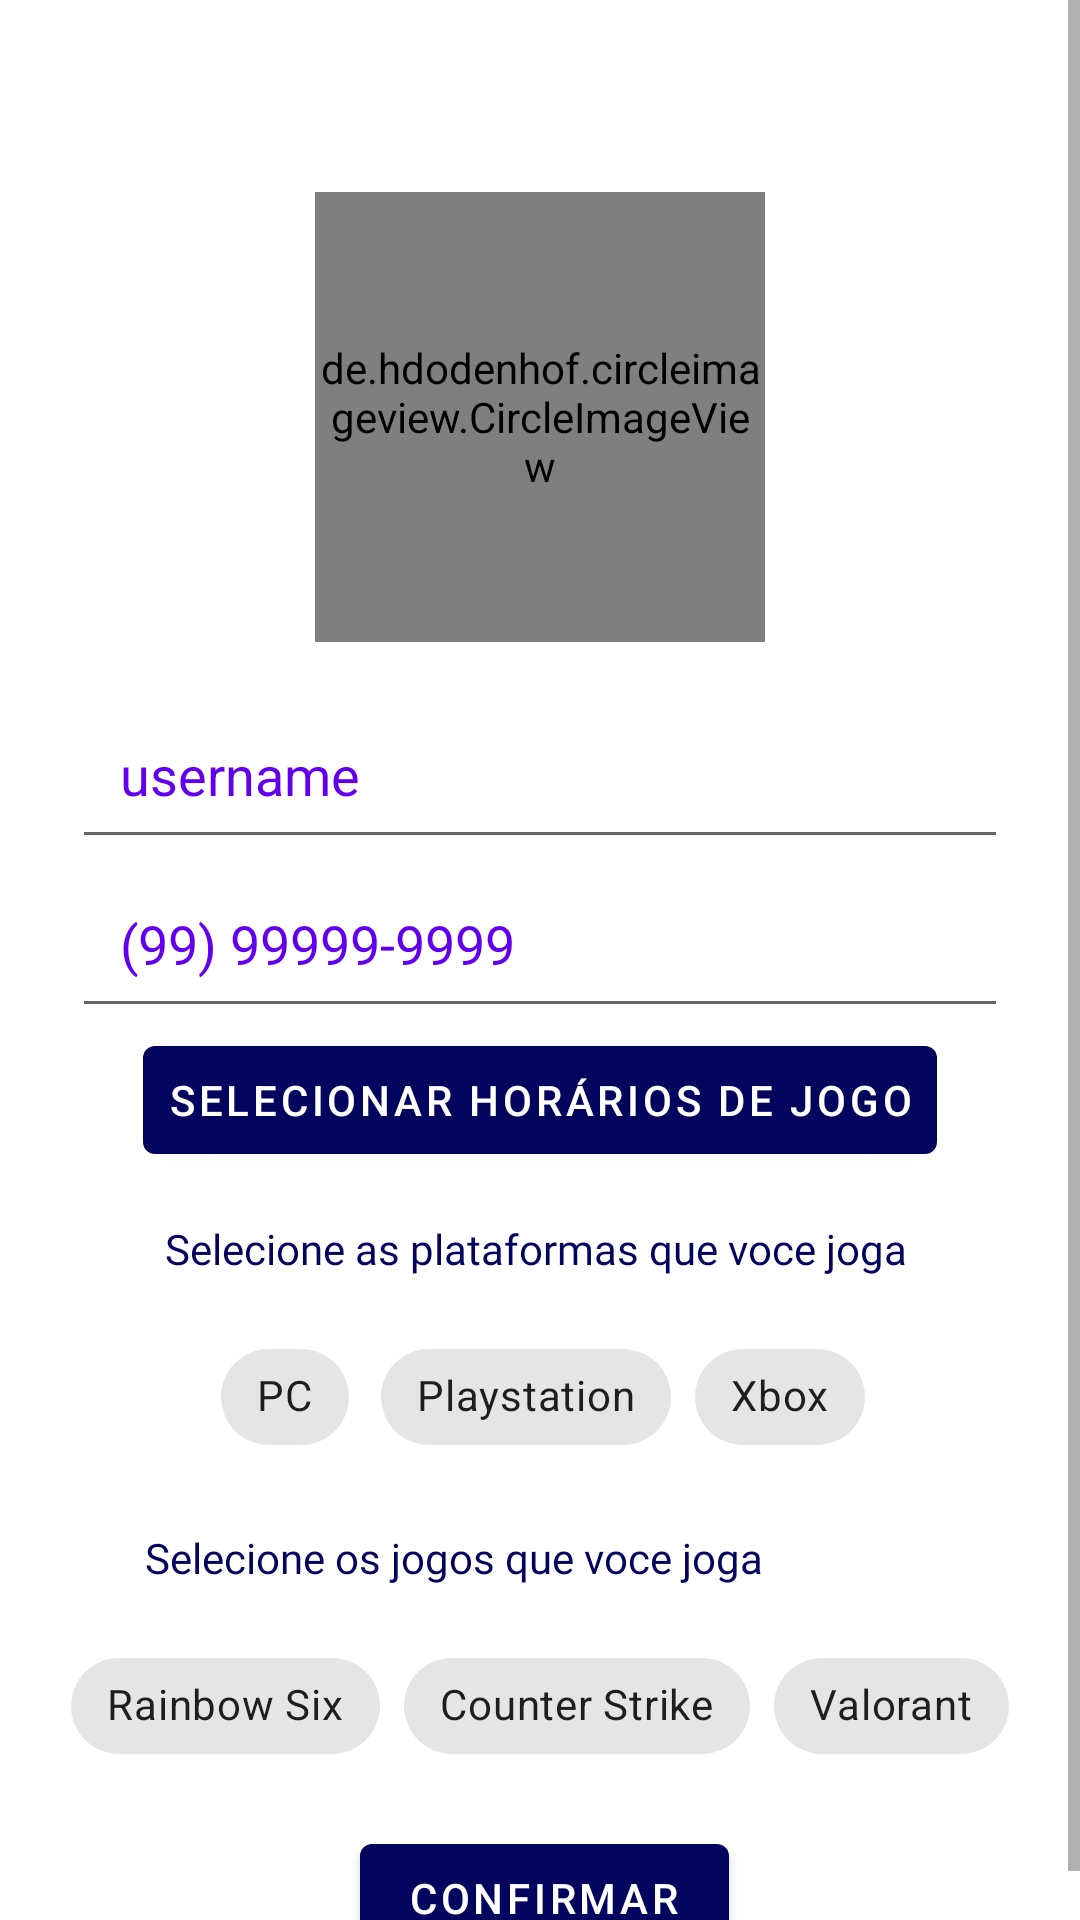

Android layout source for this screen:
<!-- AndroidManifest.xml: application theme Theme.FindMySquad -->
<!-- res/layout/activity_config.xml -->
<?xml version="1.0" encoding="utf-8"?>
<ScrollView xmlns:android="http://schemas.android.com/apk/res/android"
    xmlns:app="http://schemas.android.com/apk/res-auto"
    xmlns:tools="http://schemas.android.com/tools"
    android:layout_width="match_parent"
    android:layout_height="match_parent">

    <androidx.constraintlayout.widget.ConstraintLayout
        android:layout_width="match_parent"
        android:layout_height="match_parent"
        tools:context=".View.AddUserActivity">


        <TextView
            android:id="@+id/textView3"
            android:layout_width="wrap_content"
            android:layout_height="wrap_content"
            android:layout_marginTop="4dp"
            android:fontFamily="@font/koulen_regular"
            android:text="Selecione os jogos que voce joga"
            android:textColor="@color/azul5"
            app:layout_constraintEnd_toEndOf="@+id/chipGroup"
            app:layout_constraintHorizontal_bias="0.294"
            app:layout_constraintStart_toStartOf="@+id/chipGroup"
            app:layout_constraintTop_toBottomOf="@+id/chipGroup2" />

        <EditText
            android:id="@+id/etNick"
            android:layout_width="0dp"
            android:layout_height="wrap_content"
            android:layout_marginStart="24dp"
            android:layout_marginTop="16dp"
            android:layout_marginEnd="24dp"
            android:ems="10"
            android:hint="username"
            android:inputType="textPersonName"
            android:minHeight="48dp"
            android:padding="16dp"
            android:textColorHint="@color/purple_500"
            app:layout_constraintEnd_toEndOf="parent"
            app:layout_constraintHorizontal_bias="0.0"
            app:layout_constraintStart_toStartOf="parent"
            app:layout_constraintTop_toBottomOf="@+id/img" />

        <EditText
            android:id="@+id/etNumber"
            android:layout_width="0dp"
            android:layout_height="wrap_content"
            android:layout_marginStart="24dp"
            android:layout_marginEnd="24dp"
            android:ems="10"
            android:hint="(99) 99999-9999"
            android:inputType="phone"
            android:minHeight="48dp"
            android:padding="16dp"
            android:textColorHint="@color/purple_500"
            app:layout_constraintEnd_toEndOf="parent"
            app:layout_constraintHorizontal_bias="0.0"
            app:layout_constraintStart_toStartOf="parent"
            app:layout_constraintTop_toBottomOf="@+id/etNick" />

        <de.hdodenhof.circleimageview.CircleImageView
            android:id="@+id/img"
            android:layout_width="150dp"
            android:layout_height="150dp"
            android:layout_marginStart="8dp"
            android:layout_marginTop="64dp"
            android:layout_marginEnd="8dp"
            app:civ_border_color="@color/azul5"
            app:civ_border_width="1dp"
            app:layout_constraintEnd_toEndOf="parent"
            app:layout_constraintStart_toStartOf="parent"
            app:layout_constraintTop_toTopOf="parent" />

        <com.google.android.material.chip.ChipGroup
            android:id="@+id/chipGroup"
            android:layout_width="wrap_content"
            android:layout_height="wrap_content"
            android:layout_marginStart="8dp"
            android:layout_marginEnd="8dp"
            android:padding="16dp"
            app:layout_constraintEnd_toEndOf="parent"
            app:layout_constraintStart_toStartOf="parent"
            app:layout_constraintTop_toBottomOf="@+id/textView3">

            <com.google.android.material.chip.Chip
                android:id="@+id/chipR6"
                style="@style/Widget.MaterialComponents.Chip.Filter"
                android:layout_width="wrap_content"
                android:layout_height="wrap_content"
                android:text="Rainbow Six"
                app:rippleColor="@color/lilasZin" />

            <com.google.android.material.chip.Chip
                android:id="@+id/chipCS"
                style="@style/Widget.MaterialComponents.Chip.Filter"
                android:layout_width="wrap_content"
                android:layout_height="wrap_content"
                android:text="Counter Strike" />

            <com.google.android.material.chip.Chip
                android:id="@+id/chipVaralotn"
                style="@style/Widget.MaterialComponents.Chip.Filter"
                android:layout_width="wrap_content"
                android:layout_height="wrap_content"
                android:text="Valorant" />
        </com.google.android.material.chip.ChipGroup>

        <Button
            android:id="@+id/btnHor"
            android:layout_width="wrap_content"
            android:layout_height="wrap_content"
            android:padding="8dp"
            android:text="Selecionar horários de jogo"
            app:layout_constraintEnd_toEndOf="parent"
            app:layout_constraintStart_toStartOf="parent"
            app:layout_constraintTop_toBottomOf="@+id/etNumber" />

        <com.google.android.material.chip.ChipGroup
            android:id="@+id/chipGroup2"
            android:layout_width="wrap_content"
            android:layout_height="wrap_content"
            android:padding="16dp"
            app:layout_constraintEnd_toEndOf="parent"
            app:layout_constraintHorizontal_bias="0.496"
            app:layout_constraintStart_toStartOf="parent"
            app:layout_constraintTop_toBottomOf="@+id/textView">

            <com.google.android.material.chip.Chip
                android:id="@+id/chipPC"
                style="@style/Widget.MaterialComponents.Chip.Filter"
                android:layout_width="wrap_content"
                android:layout_height="wrap_content"
                android:text="PC" />

            <com.google.android.material.chip.Chip
                android:id="@+id/chiPlay"
                style="@style/Widget.MaterialComponents.Chip.Filter"
                android:layout_width="wrap_content"
                android:layout_height="wrap_content"
                android:text="Playstation" />

            <com.google.android.material.chip.Chip
                android:id="@+id/chipXbox"
                style="@style/Widget.MaterialComponents.Chip.Filter"
                android:layout_width="wrap_content"
                android:layout_height="wrap_content"
                android:text="Xbox" />
        </com.google.android.material.chip.ChipGroup>

        <Button
            android:id="@+id/btnConfirm"
            android:layout_width="wrap_content"
            android:layout_height="wrap_content"
            android:text="Confirmar"
            app:layout_constraintEnd_toEndOf="parent"
            app:layout_constraintHorizontal_bias="0.506"
            app:layout_constraintStart_toStartOf="parent"
            app:layout_constraintTop_toBottomOf="@+id/chipGroup" />

        <TextView
            android:id="@+id/textView"
            android:layout_width="wrap_content"
            android:layout_height="wrap_content"
            android:layout_marginTop="16dp"
            android:fontFamily="@font/koulen_regular"
            android:text="Selecione as plataformas que voce joga"
            android:textColor="@color/azul5"
            app:layout_constraintEnd_toEndOf="@+id/chipGroup2"
            app:layout_constraintHorizontal_bias="0.0"
            app:layout_constraintStart_toStartOf="@+id/chipGroup2"
            app:layout_constraintTop_toBottomOf="@+id/btnHor" />

    </androidx.constraintlayout.widget.ConstraintLayout>
</ScrollView>
<!-- resources referenced by this layout -->
<resources>
  <color name="azul5">#03045E</color>
  <color name="lilasZin">#e0daf7</color>
  <color name="purple_500">#FF6200EE</color>
  <style name="Theme.FindMySquad" parent="Theme.MaterialComponents.Light">
          
          <item name="android:actionBarStyle">@style/MyActionBar</item>
          <item name="actionBarStyle">@style/MyActionBar</item>
          
          <item name="colorPrimary">@color/azul5</item>
          <item name="colorPrimaryVariant">#DDDD</item>
          <item name="colorOnPrimary">@color/white</item>
          
          <item name="colorSecondary">@color/azul5</item>
          <item name="colorSecondaryVariant">@color/teal_700</item>
          <item name="colorOnSecondary">@color/white</item>
          
          <item name="android:statusBarColor" tools:targetApi="l">?attr/colorPrimaryVariant</item>
          
      </style>
  <style name="MyActionBar" parent="@style/Widget.AppCompat.ActionBar">
          <item name="android:titleTextStyle">@style/MyActionBarTitleText</item>
          <item name="titleTextStyle">@style/MyActionBarTitleText</item>
      </style>
  <color name="white">#FFFFFFFF</color>
  <color name="teal_700">#FF018786</color>
  <style name="MyActionBarTitleText" parent="@style/TextAppearance.AppCompat.Widget.ActionBar.Title">
  
          
          <item name="android:textColor">#FFF</item>
      </style>
</resources>
